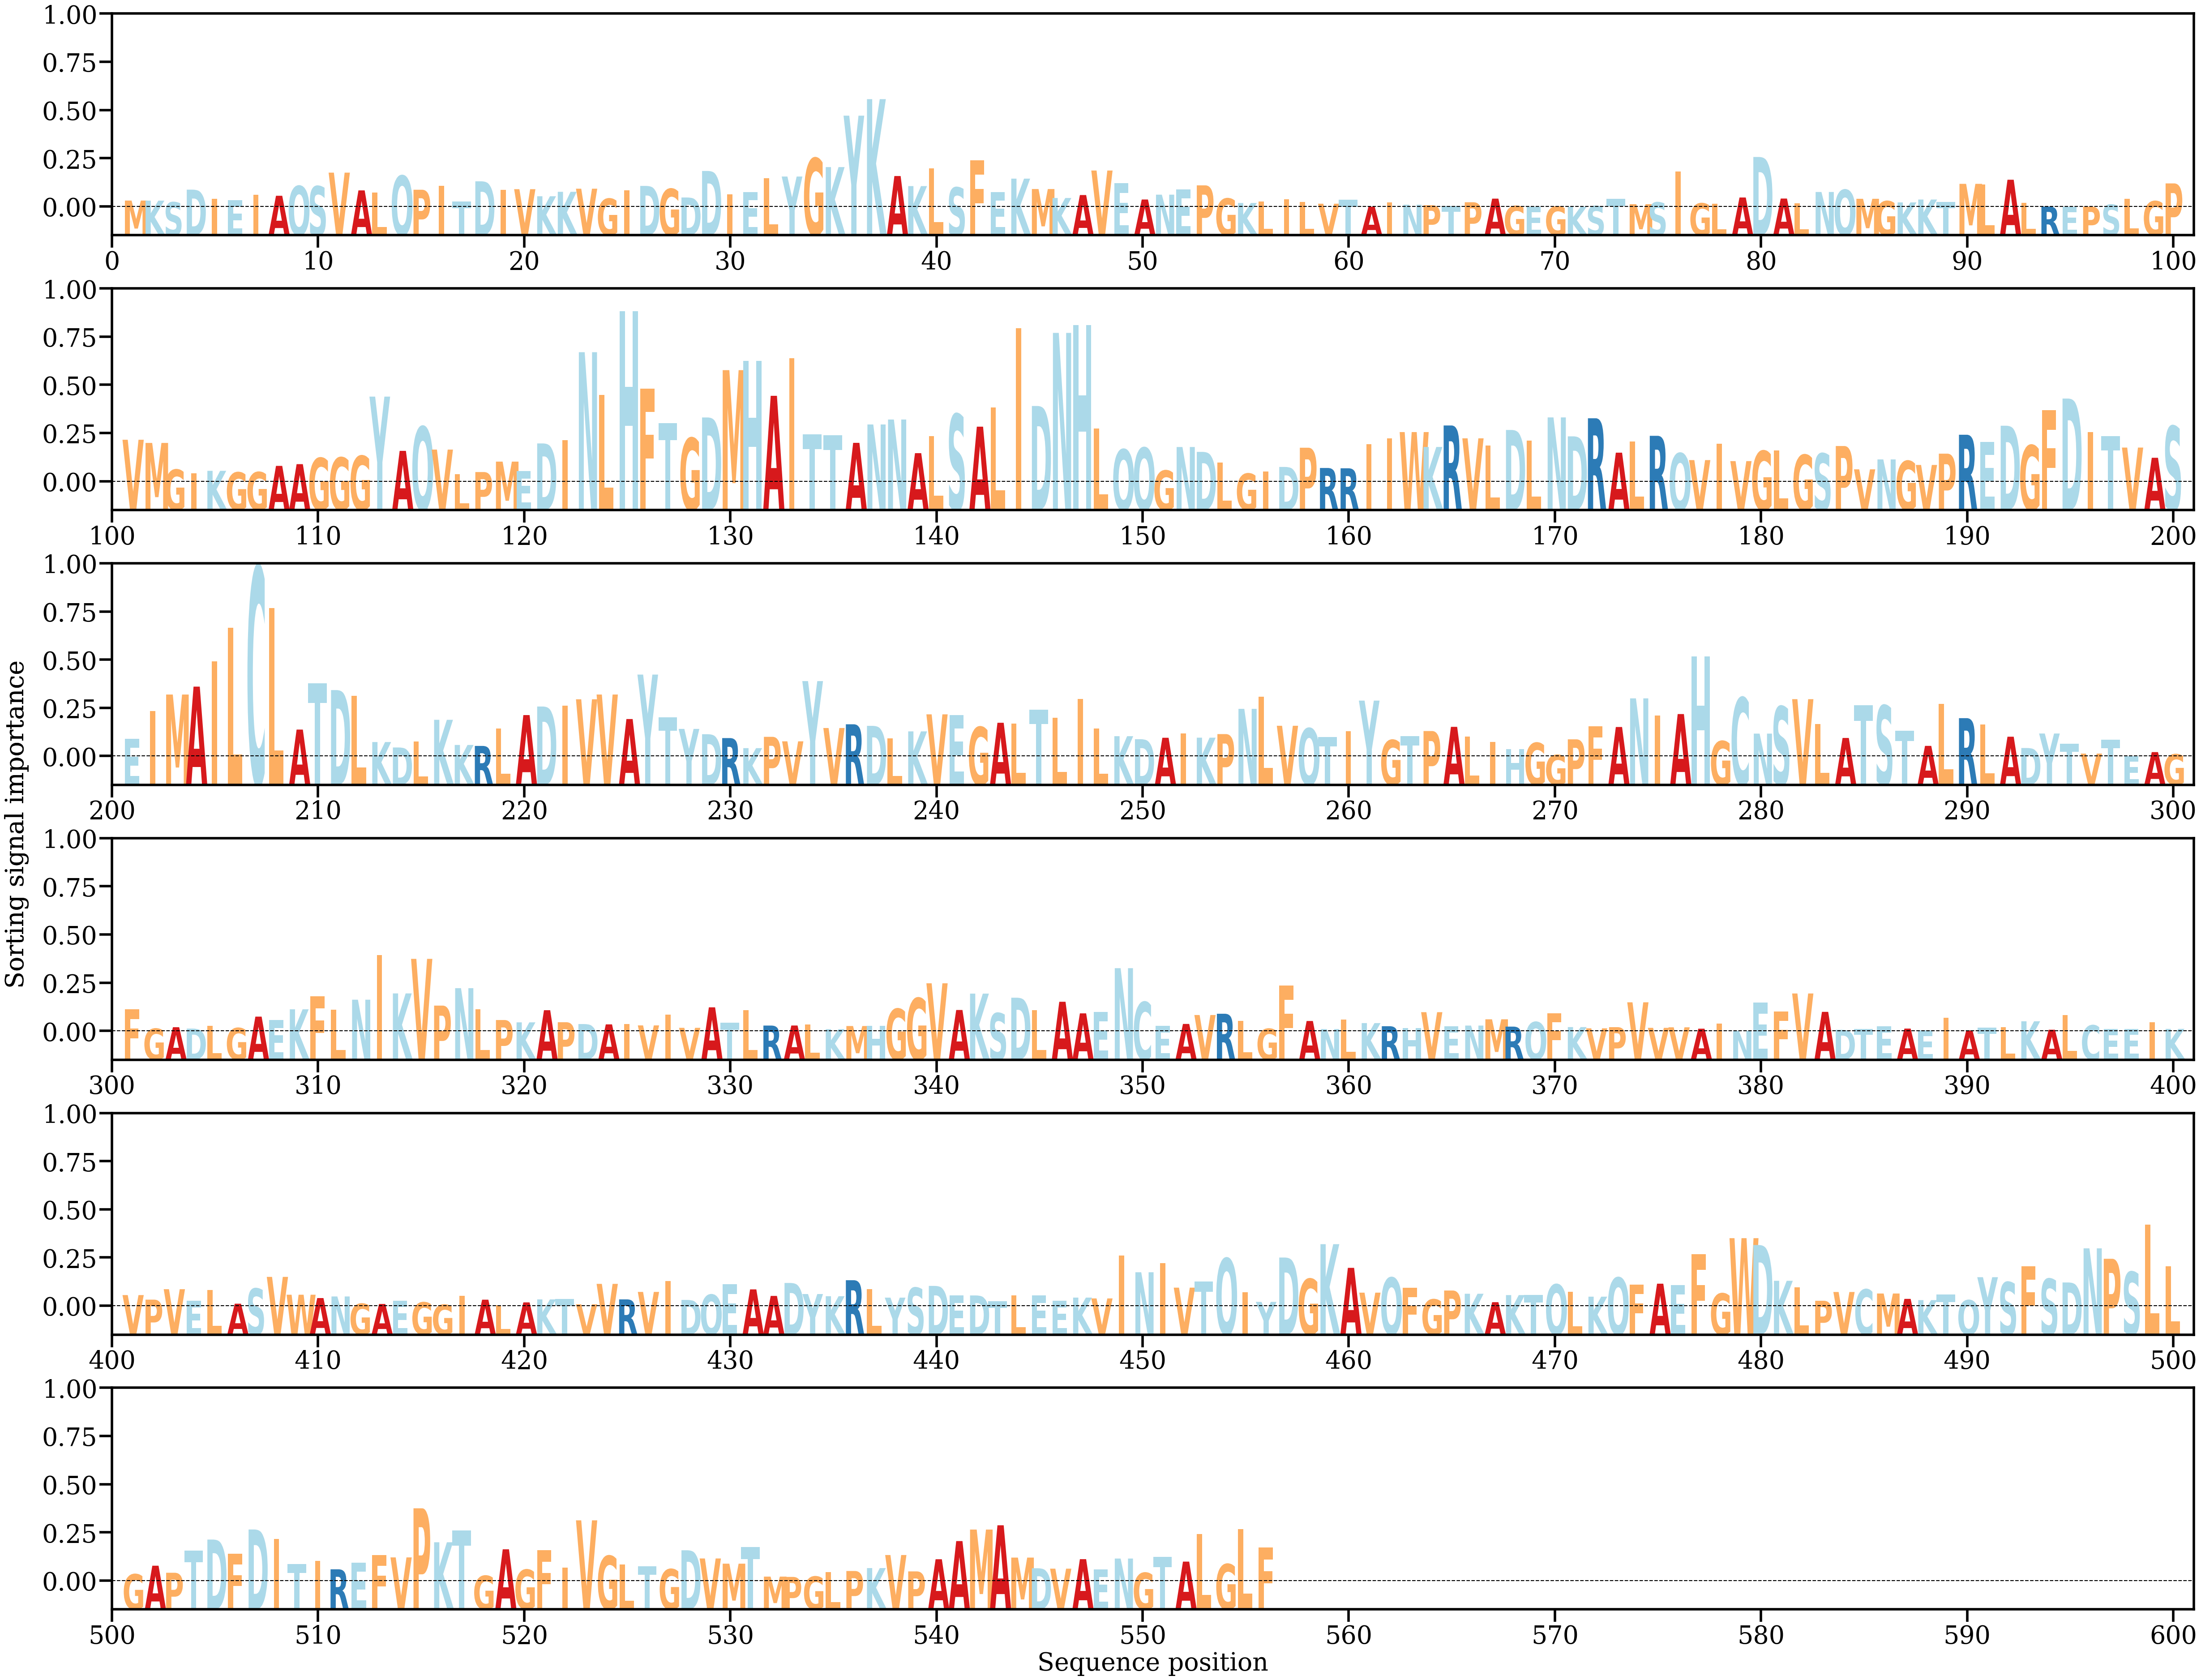

The table this chart was drawn from, first rows:
AA, Alpha
M, [0.00043304]
K, [0.0004266]
S, [0.00032023]
D, [0.00117562]
I, [0.00055632]
E, [0.00045918]
I, [0.00081842]
A, [0.00075935]
Q, [0.00142481]
S, [0.00140795]
V, [0.00233176]
A, [0.00112495]
L, [0.00098784]
Q, [0.00212031]
P, [0.00116868]
I, [0.00143561]
T, [0.00037583]
D, [0.00174233]
I, [0.00117173]
V, [0.00120734]
K, [0.00072639]
K, [0.00102815]
V, [0.00123889]
G, [0.00056232]
I, [0.00112283]
D, [0.00142887]
G, [0.0012277]
D, [0.00064171]
D, [0.00244565]
I, [0.00085196]
E, [0.00102273]
L, [0.001944]
Y, [0.00206684]
G, [0.00331192]
K, [0.00270908]
Y, [0.00620535]
K, [0.00732858]
A, [0.00210145]
K, [0.00141782]
L, [0.00261132]
S, [0.00132549]
F, [0.0031768]
E, [0.0010107]
K, [0.0019244]
M, [0.00121624]
K, [0.00060717]
A, [0.00080848]
V, [0.00247487]
E, [0.00162929]
A, [0.0005053]
N, [0.00083457]
E, [0.00119382]
P, [0.0014666]
G, [0.00057413]
K, [0.00026736]
L, [0.00038498]
I, [0.0005342]
L, [0.00035113]
V, [0.00021972]
T, [0.0004865]
... 496 more rows
